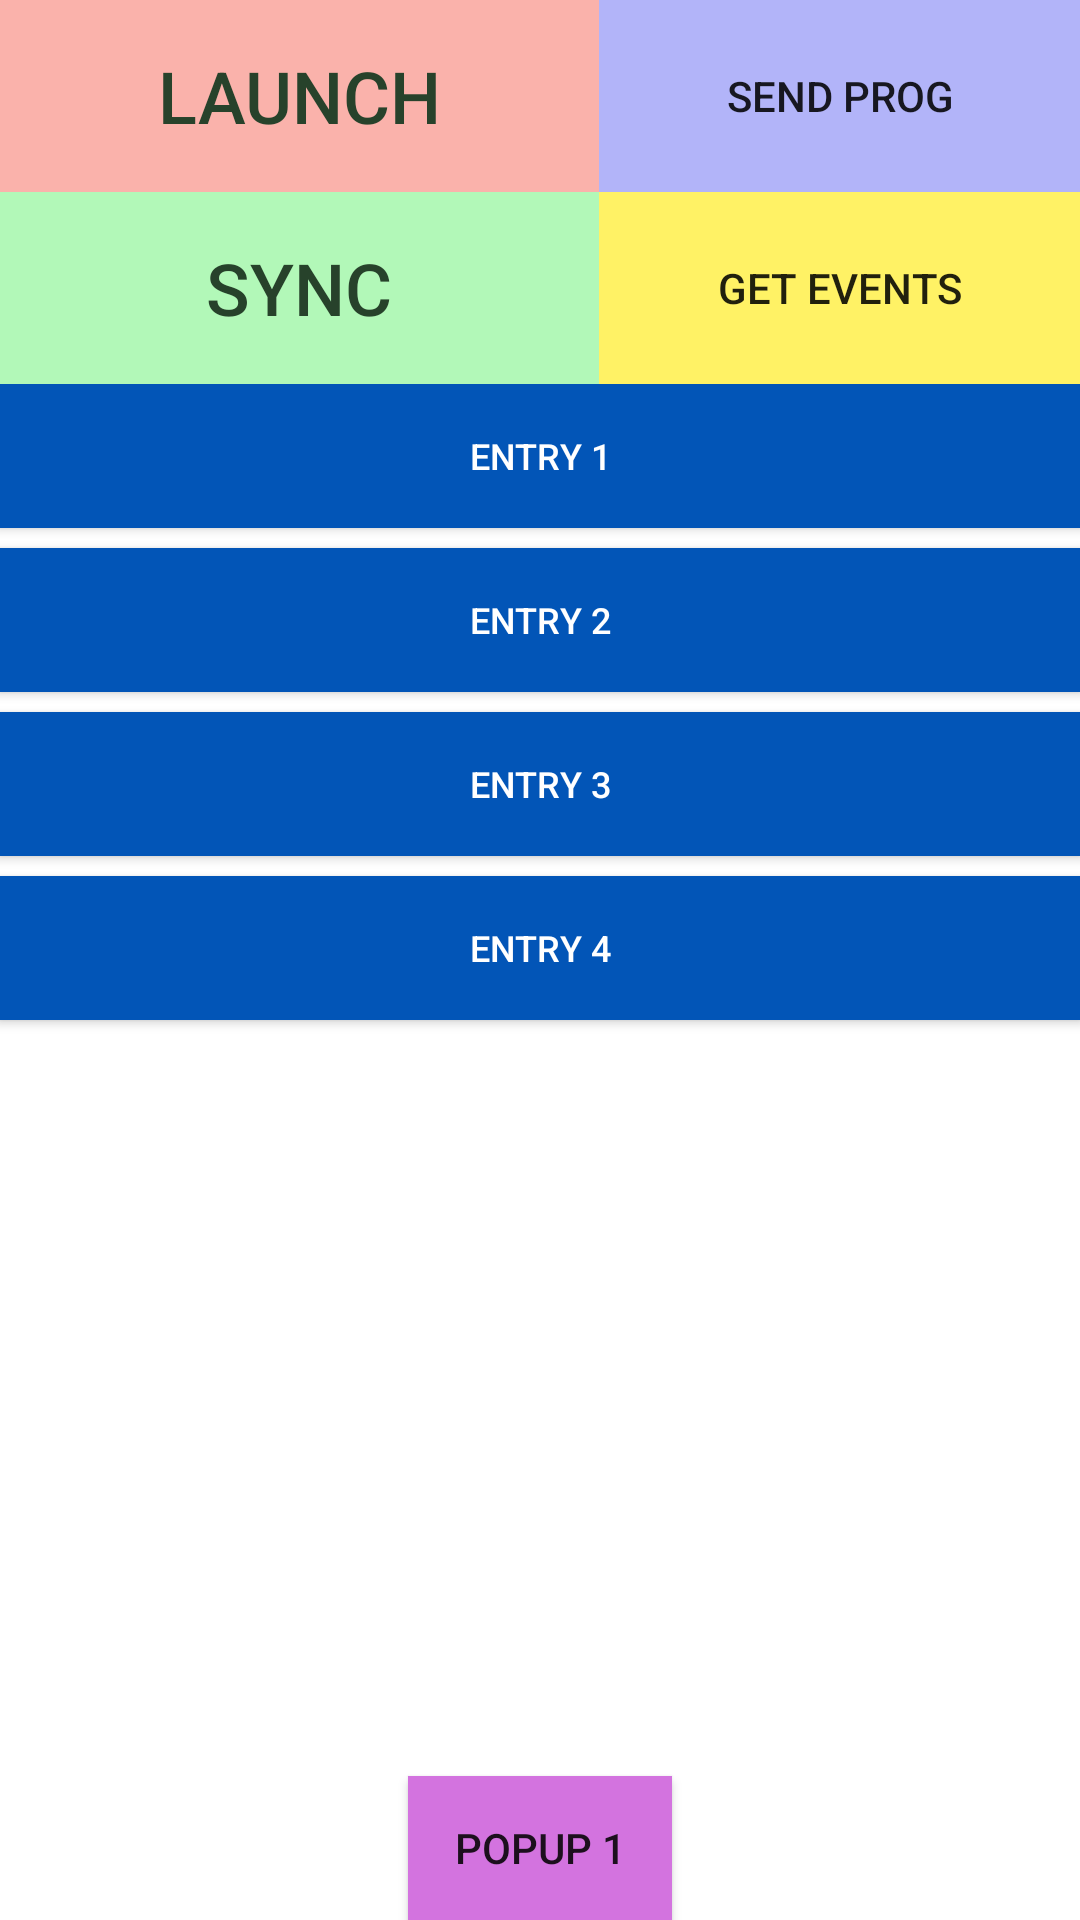

Android layout source for this screen:
<!-- AndroidManifest.xml: application theme AppTheme -->
<!-- res/layout/activity_main.xml -->
<?xml version="1.0" encoding="utf-8"?>
<RelativeLayout xmlns:android="http://schemas.android.com/apk/res/android"
    xmlns:tools="http://schemas.android.com/tools"
    android:layout_width="match_parent"
    android:layout_height="match_parent"
    android:paddingBottom="@dimen/activity_vertical_margin"
    android:paddingLeft="@dimen/activity_horizontal_margin"
    android:paddingRight="@dimen/activity_horizontal_margin"
    android:paddingTop="@dimen/activity_vertical_margin"
    tools:context="com.fuelpowered.fueldroid.MainActivity"
    android:background="#ffffff">

    <Button
        android:layout_width="wrap_content"
        android:layout_height="wrap_content"
        android:text="Launch"
        android:id="@+id/buttonLaunch"
        android:textSize="24sp"
        android:textColor="#27422b"
        android:height="64dp"
        android:theme="@style/Widget.AppCompat.Button"
        android:width="200dp"
        android:visibility="visible"
        android:layout_alignParentTop="true"
        android:layout_alignParentLeft="true"
        android:layout_alignParentStart="true"
        android:background="#fab2ab" />

    <Button
        android:layout_width="wrap_content"
        android:layout_height="wrap_content"
        android:text="SYNC"
        android:id="@+id/buttonSync"
        android:height="64dp"
        android:textSize="24sp"
        android:textColor="#27422b"
        android:visibility="visible"
        android:width="200dp"
        android:theme="@style/Widget.AppCompat.Button"
        android:layout_below="@+id/buttonLaunch"
        android:layout_alignLeft="@+id/buttonLaunch"
        android:layout_alignStart="@+id/buttonLaunch"
        android:background="#b2f8b8" />

    <Button
        android:layout_width="wrap_content"
        android:layout_height="wrap_content"
        android:text="Send Prog"
        android:id="@+id/buttonSendProgress"
        android:layout_above="@+id/buttonSync"
        android:layout_alignParentRight="true"
        android:layout_alignParentEnd="true"
        android:layout_toRightOf="@+id/buttonLaunch"
        android:layout_toEndOf="@+id/buttonLaunch"
        android:layout_alignParentTop="true"
        android:theme="@style/Widget.AppCompat.Button"
        android:background="#b2b4f9" />

    <Button
        android:layout_width="wrap_content"
        android:layout_height="wrap_content"
        android:text="Get Events"
        android:id="@+id/buttonGetEvents"
        android:layout_below="@+id/buttonLaunch"
        android:layout_toRightOf="@+id/buttonLaunch"
        android:layout_alignRight="@+id/buttonSendProgress"
        android:layout_alignEnd="@+id/buttonSendProgress"
        android:theme="@style/Widget.AppCompat.Button"
        android:background="#fff265"
        android:layout_above="@+id/buttonEntry1" />

    <Button
        android:layout_width="wrap_content"
        android:layout_height="wrap_content"
        android:text="Popup 1"
        android:id="@+id/buttonPopup1"
        android:theme="@style/Widget.AppCompat.Button"
        android:background="#d373df"
        android:layout_alignParentBottom="true"
        android:layout_centerHorizontal="true" />

    <Button
        android:layout_width="wrap_content"
        android:layout_height="wrap_content"
        android:text="Entry 1"
        android:id="@+id/buttonEntry1"
        android:textSize="12dp"
        android:layout_below="@+id/buttonSync"
        android:layout_alignParentRight="true"
        android:layout_alignParentEnd="true"
        android:layout_alignParentLeft="true"
        android:layout_alignParentStart="true"
        android:background="#0255b7"
        android:textColor="#ffffff"
        style="@android:style/Widget.DeviceDefault.Button.Inset"
        android:allowUndo="false" />

    <Button
        android:layout_width="wrap_content"
        android:layout_height="wrap_content"
        android:text="Entry 2"
        android:id="@+id/buttonEntry2"
        android:textSize="12dp"
        android:background="#0255b7"
        android:textColor="#ffffff"
        android:layout_below="@+id/space3"
        android:layout_alignRight="@+id/space"
        android:layout_alignEnd="@+id/space"
        android:layout_alignParentLeft="true"
        android:layout_alignParentStart="true" />

    <Button
        android:layout_width="wrap_content"
        android:layout_height="wrap_content"
        android:text="Entry 3"
        android:id="@+id/buttonEntry3"
        android:textSize="12dp"
        android:background="#0255b7"
        android:textColor="#ffffff"
        android:layout_below="@+id/space"
        android:layout_alignParentRight="true"
        android:layout_alignParentEnd="true"
        android:layout_alignParentLeft="true"
        android:layout_alignParentStart="true" />

    <Button
        android:layout_width="wrap_content"
        android:layout_height="wrap_content"
        android:text="Entry 4"
        android:id="@+id/buttonEntry4"
        android:textSize="12dp"
        android:background="#0255b7"
        android:textColor="#ffffff"
        android:layout_below="@+id/space2"
        android:layout_alignParentRight="true"
        android:layout_alignParentEnd="true"
        android:layout_alignParentLeft="true"
        android:layout_alignParentStart="true" />

    <Space
        android:layout_width="20px"
        android:layout_height="20px"
        android:layout_alignRight="@+id/buttonEntry4"
        android:layout_alignEnd="@+id/buttonEntry4"
        android:layout_alignParentLeft="true"
        android:layout_alignParentStart="true"
        android:id="@+id/space"
        android:layout_below="@+id/buttonEntry2" />

    <Space
        android:layout_width="20px"
        android:layout_height="20px"
        android:layout_alignParentLeft="true"
        android:layout_alignParentStart="true"
        android:layout_alignRight="@+id/buttonEntry4"
        android:layout_alignEnd="@+id/buttonEntry4"
        android:layout_below="@+id/buttonEntry3"
        android:id="@+id/space2" />

    <Space
        android:layout_width="20px"
        android:layout_height="20px"
        android:layout_alignRight="@+id/buttonEntry1"
        android:layout_alignEnd="@+id/buttonEntry1"
        android:layout_alignParentLeft="true"
        android:layout_alignParentStart="true"
        android:layout_below="@+id/buttonEntry1"
        android:id="@+id/space3" />

</RelativeLayout>
<!-- resources referenced by this layout -->
<resources>
  <style name="AppTheme" parent="Theme.AppCompat.Light.DarkActionBar">
          
          <item name="colorPrimary">@color/colorPrimary</item>
          <item name="colorPrimaryDark">@color/colorPrimaryDark</item>
          <item name="colorAccent">@color/colorAccent</item>
      </style>
  <!-- not gathered from this repository: default colours our renderer supplied (Android Studio template values) -->
  <color name="colorPrimary">#FF6200EE</color>
  <color name="colorPrimaryDark">#FF3700B3</color>
  <color name="colorAccent">#FF03DAC5</color>
</resources>
